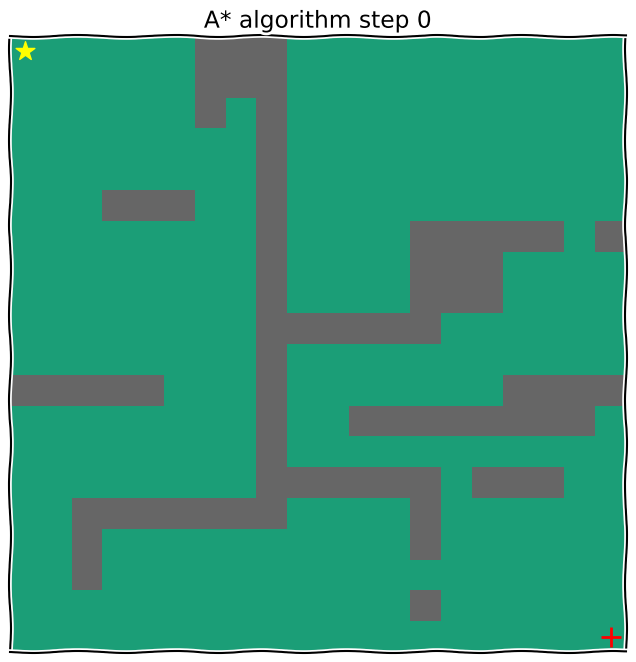
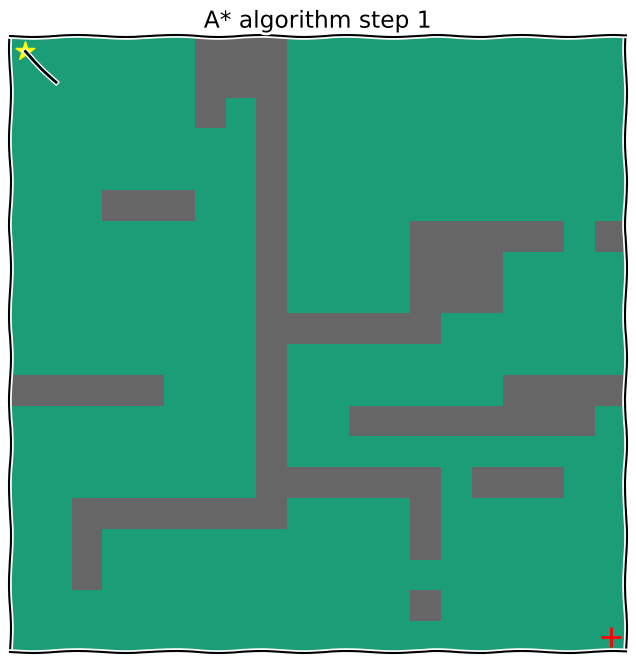
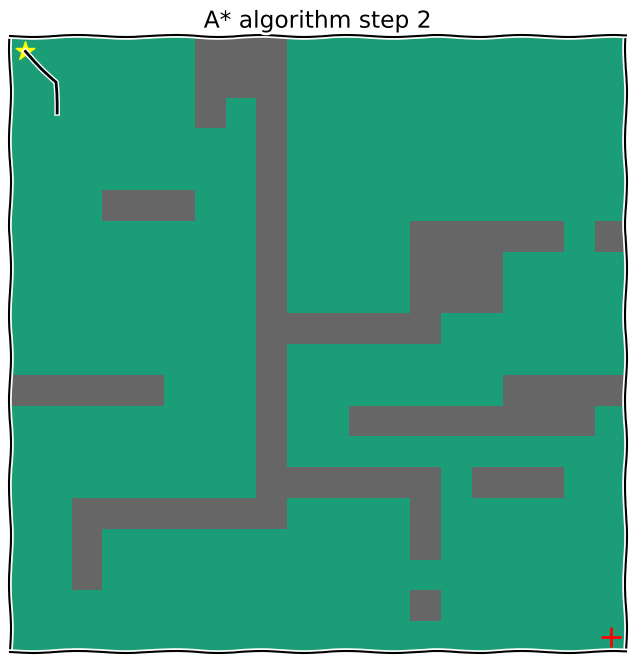
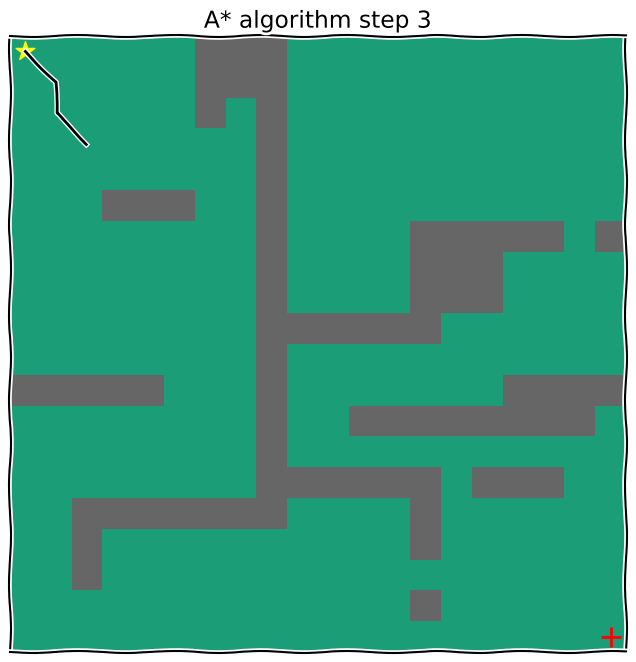
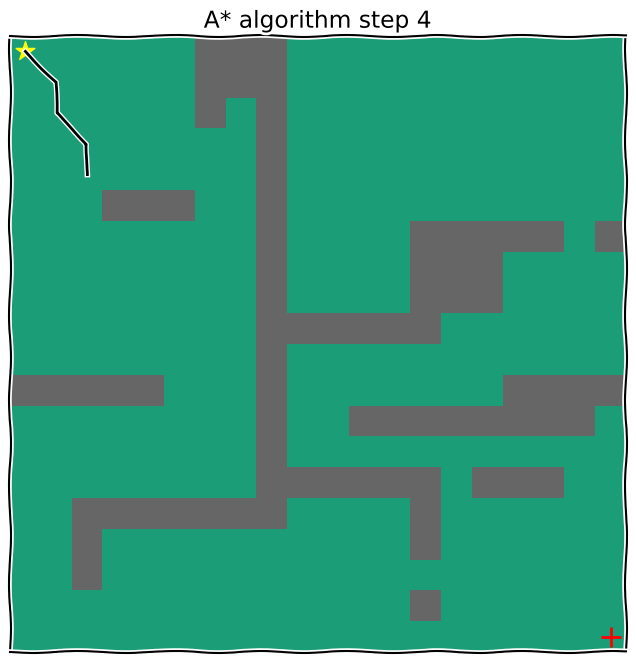
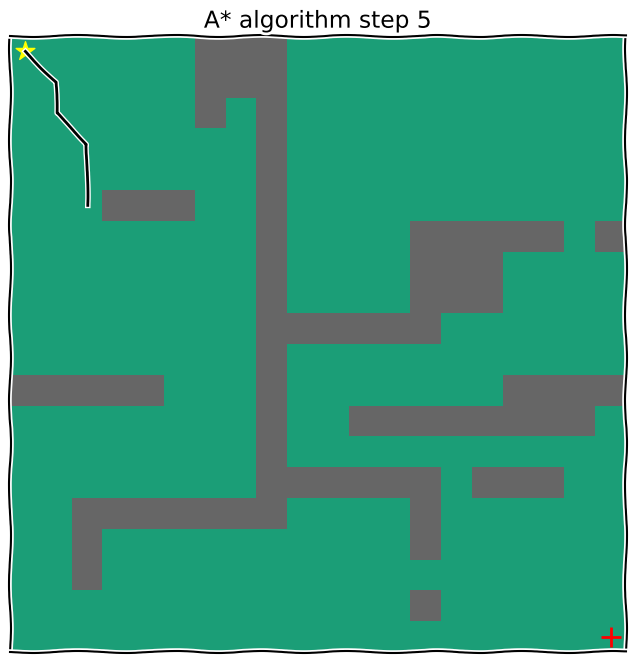
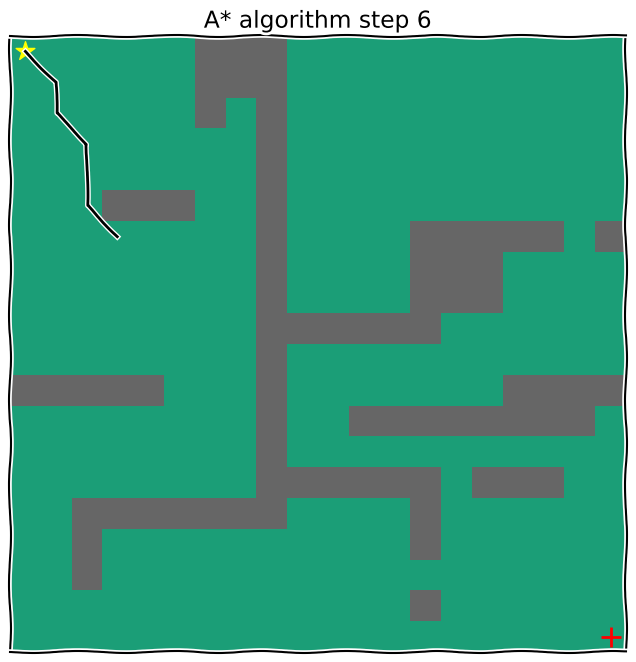
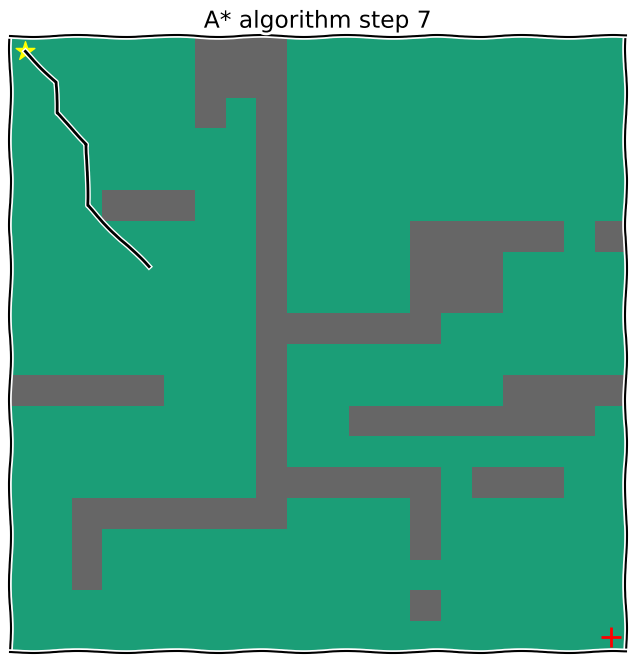
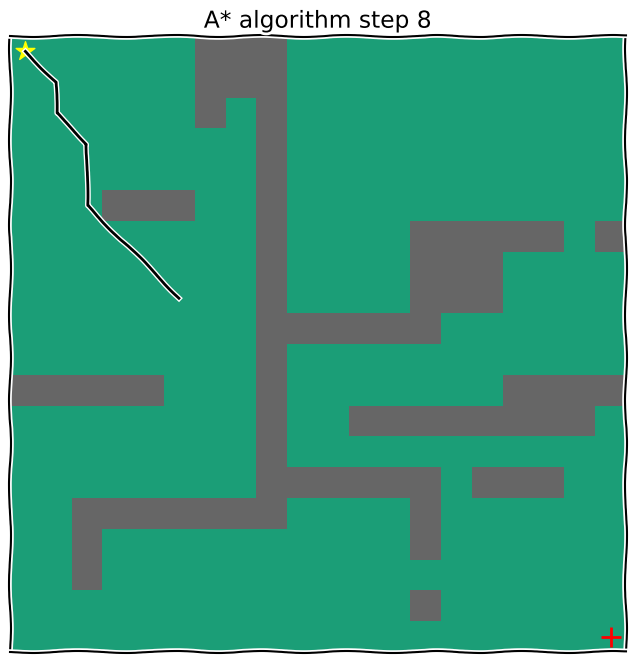
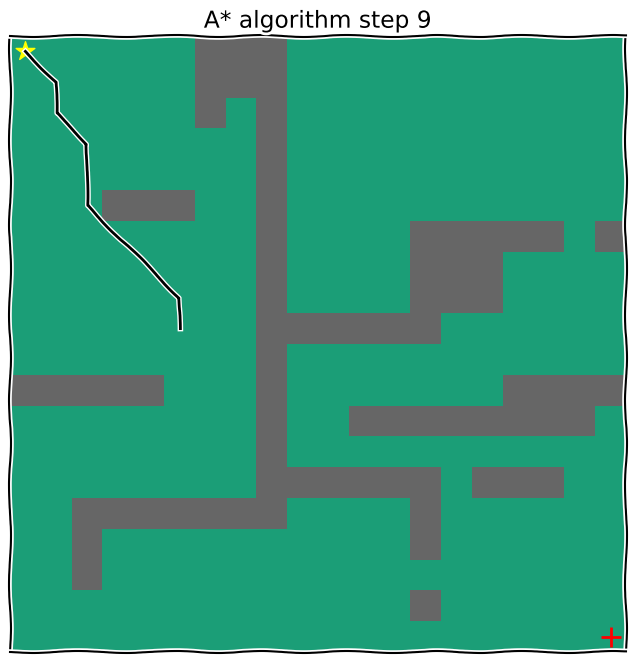
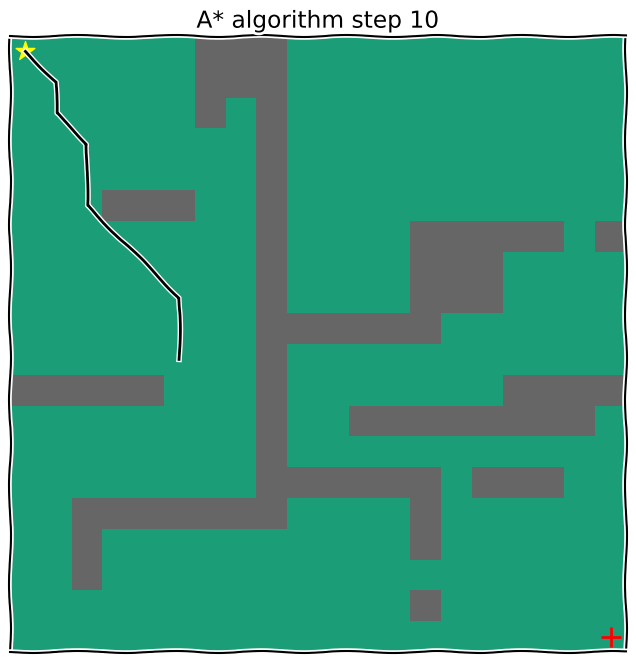
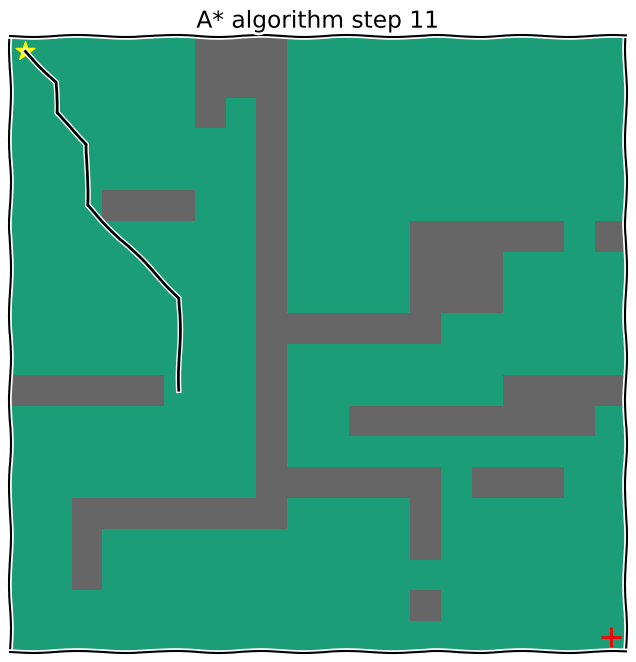
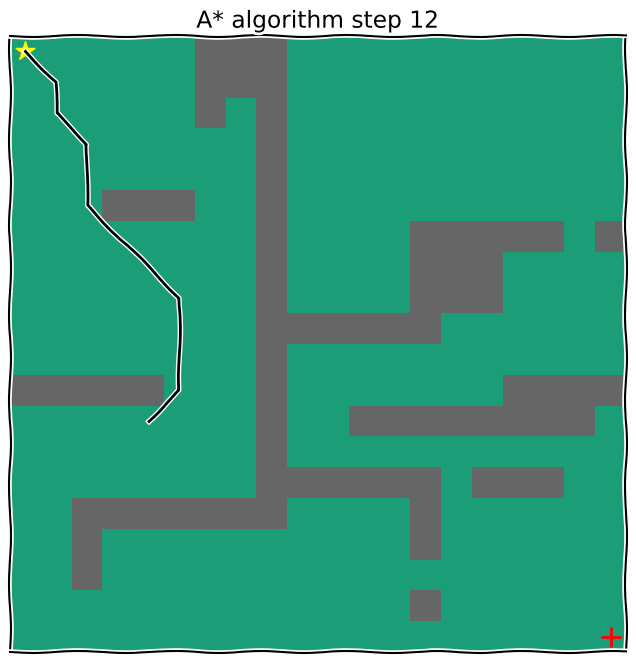
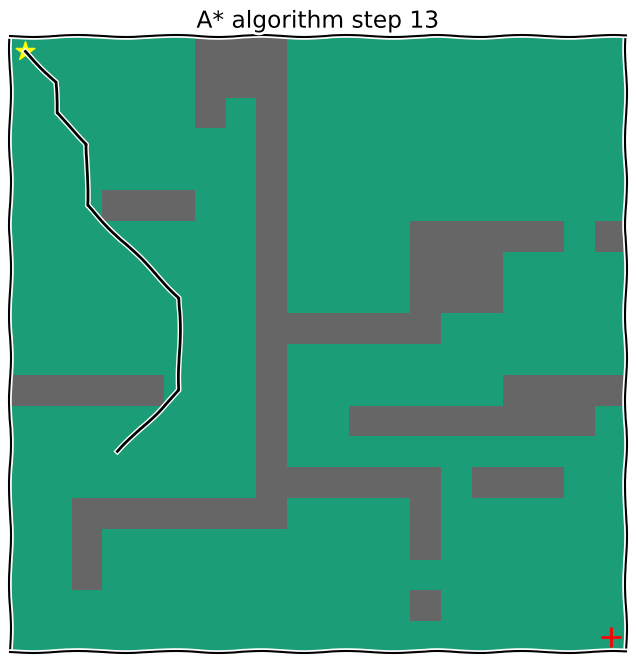
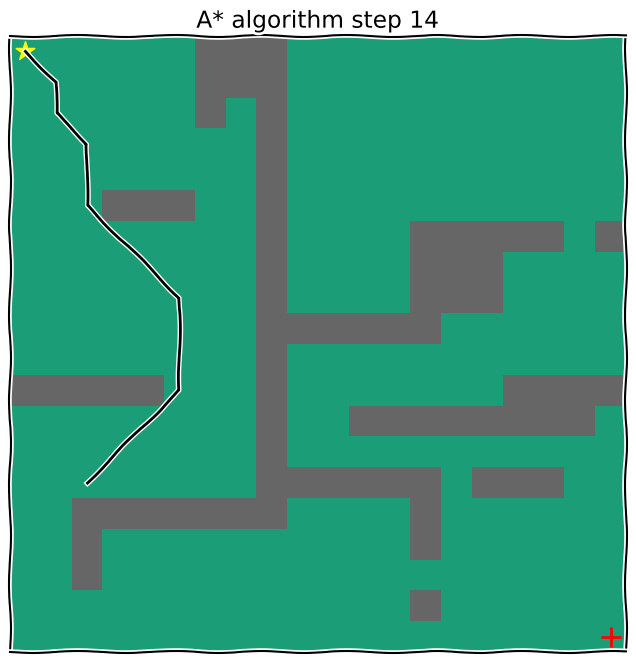
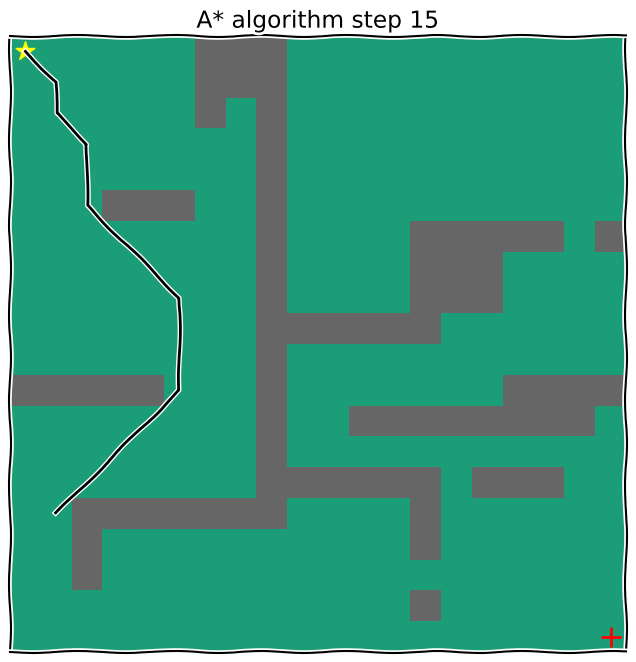

The matplotlib source for these figures, in order:
import numpy as np
import heapq
import matplotlib.pyplot as plt
from matplotlib.pyplot import figure


# maze grid in numpy array format. TODO : create random mazes with a function

grid = np.array([
    [0, 0, 0, 0, 0, 0, 1, 1, 1, 0, 0, 0, 0, 0, 0, 0, 0, 0, 0, 0],
    [0, 0, 0, 0, 0, 0, 1, 1, 1, 0, 0, 0, 0, 0, 0, 0, 0, 0, 0, 0],
    [0, 0, 0, 0, 0, 0, 1, 0, 1, 0, 0, 0, 0, 0, 0, 0, 0, 0, 0, 0],
    [0, 0, 0, 0, 0, 0, 0, 0, 1, 0, 0, 0, 0, 0, 0, 0, 0, 0, 0, 0],
    [0, 0, 0, 0, 0, 0, 0, 0, 1, 0, 0, 0, 0, 0, 0, 0, 0, 0, 0, 0],
    [0, 0, 0, 1, 1, 1, 0, 0, 1, 0, 0, 0, 0, 0, 0, 0, 0, 0, 0, 0],
    [0, 0, 0, 0, 0, 0, 0, 0, 1, 0, 0, 0, 0, 1, 1, 1, 1, 1, 0, 1],
    [0, 0, 0, 0, 0, 0, 0, 0, 1, 0, 0, 0, 0, 1, 1, 1, 0, 0, 0, 0],
    [0, 0, 0, 0, 0, 0, 0, 0, 1, 0, 0, 0, 0, 1, 1, 1, 0, 0, 0, 0],
    [0, 0, 0, 0, 0, 0, 0, 0, 1, 1, 1, 1, 1, 1, 0, 0, 0, 0, 0, 0],
    [0, 0, 0, 0, 0, 0, 0, 0, 1, 0, 0, 0, 0, 0, 0, 0, 0, 0, 0, 0],
    [1, 1, 1, 1, 1, 0, 0, 0, 1, 0, 0, 0, 0, 0, 0, 0, 1, 1, 1, 1],
    [0, 0, 0, 0, 0, 0, 0, 0, 1, 0, 0, 1, 1, 1, 1, 1, 1, 1, 1, 0],
    [0, 0, 0, 0, 0, 0, 0, 0, 1, 0, 0, 0, 0, 0, 0, 0, 0, 0, 0, 0],
    [0, 0, 0, 0, 0, 0, 0, 0, 1, 1, 1, 1, 1, 1, 0, 1, 1, 1, 0, 0],
    [0, 0, 1, 1, 1, 1, 1, 1, 1, 0, 0, 0, 0, 1, 0, 0, 0, 0, 0, 0],
    [0, 0, 1, 0, 0, 0, 0, 0, 0, 0, 0, 0, 0, 1, 0, 0, 0, 0, 0, 0],
    [0, 0, 1, 0, 0, 0, 0, 0, 0, 0, 0, 0, 0, 0, 0, 0, 0, 0, 0, 0],
    [0, 0, 0, 0, 0, 0, 0, 0, 0, 0, 0, 0, 0, 1, 0, 0, 0, 0, 0, 0],
    [0, 0, 0, 0, 0, 0, 0, 0, 0, 0, 0, 0, 0, 0, 0, 0, 0, 0, 0, 0]])


## with the following code, a random maze grid is created.
#  
#   randomgrid = np.random.randint(2, size=(SIZE,SIZE))
#   however not all mazes are solvable. needs more work
#   perhaps whats needed is not so much random as procedural.
#   or random and then perturbed...
######


# taking manhattan distance as the A* heuristic. TODO : try more distances as A* heuristics

def heuristic(a, b):
    return np.sqrt((b[0] - a[0]) ** 2 + (b[1] - a[1]) ** 2)

def astar(array, start, goal):

    neighbors = [(0,1),(0,-1),(1,0),(-1,0),(1,1),(1,-1),(-1,1),(-1,-1)]

    close_set = set()
    came_from = {}
    gscore = {start:0}
    fscore = {start:heuristic(start, goal)}
    oheap = []

    heapq.heappush(oheap, (fscore[start], start))
    
    while oheap:

        current = heapq.heappop(oheap)[1]

        if current == goal:
            data = []
            while current in came_from:
                data.append(current)
                current = came_from[current]
            return data

        close_set.add(current)
        for i, j in neighbors:
            neighbor = current[0] + i, current[1] + j
            tentative_g_score = gscore[current] + heuristic(current, neighbor)
            if 0 <= neighbor[0] < array.shape[0]:
                if 0 <= neighbor[1] < array.shape[1]:                
                    if array[neighbor[0]][neighbor[1]] == 1:
                        continue
                else:
                    # array bound y walls
                    continue
            else:
                # array bound x walls
                continue
                
            if neighbor in close_set and tentative_g_score >= gscore.get(neighbor, 0):
                continue
                
            if  tentative_g_score < gscore.get(neighbor, 0) or neighbor not in [i[1]for i in oheap]:
                came_from[neighbor] = current
                gscore[neighbor] = tentative_g_score
                fscore[neighbor] = tentative_g_score + heuristic(neighbor, goal)
                heapq.heappush(oheap, (fscore[neighbor], neighbor))
                
    return False




start = (0,0)
goal = (19,19)


route = astar(grid, start, goal)
route = route + [start]
route = route[::-1]



#extract x and y coordinates from route list
x_coords = []
y_coords = []


for i in (range(0,len(route))):
    with plt.xkcd():
        x = route[i][0]
        y = route[i][1]
        x_coords.append(x)
        y_coords.append(y)
        fig, ax = plt.subplots(figsize=(8,8))
        ax.imshow(grid, cmap=plt.cm.Dark2)
        ax.scatter(start[1],start[0], marker = "*", color = "yellow", s = 200)
        ax.scatter(goal[1],goal[0], marker = "+", color = "red", s = 200)
        ax.plot(y_coords,x_coords, color = "black")
        plt.xticks([])
        plt.yticks([])
        plt.title("A* algorithm step "+str(i))

        ##output numbering in a ffmpeg compatible way!

        if (i<10):
            filename = "mazestep_00%d.png" % i
        elif (i>9)&(i<100):
            filename = "mazestep_0%d.png" % i
        else:
            filename = "mazestep_%d.png" % i

        
        plt.savefig(filename)
        plt.close()
    #plt.show()
    
    
 


 # need to then run from the shell: 
 # ffmpeg -v warning -i mazestep_%03d.png -y out.gif
